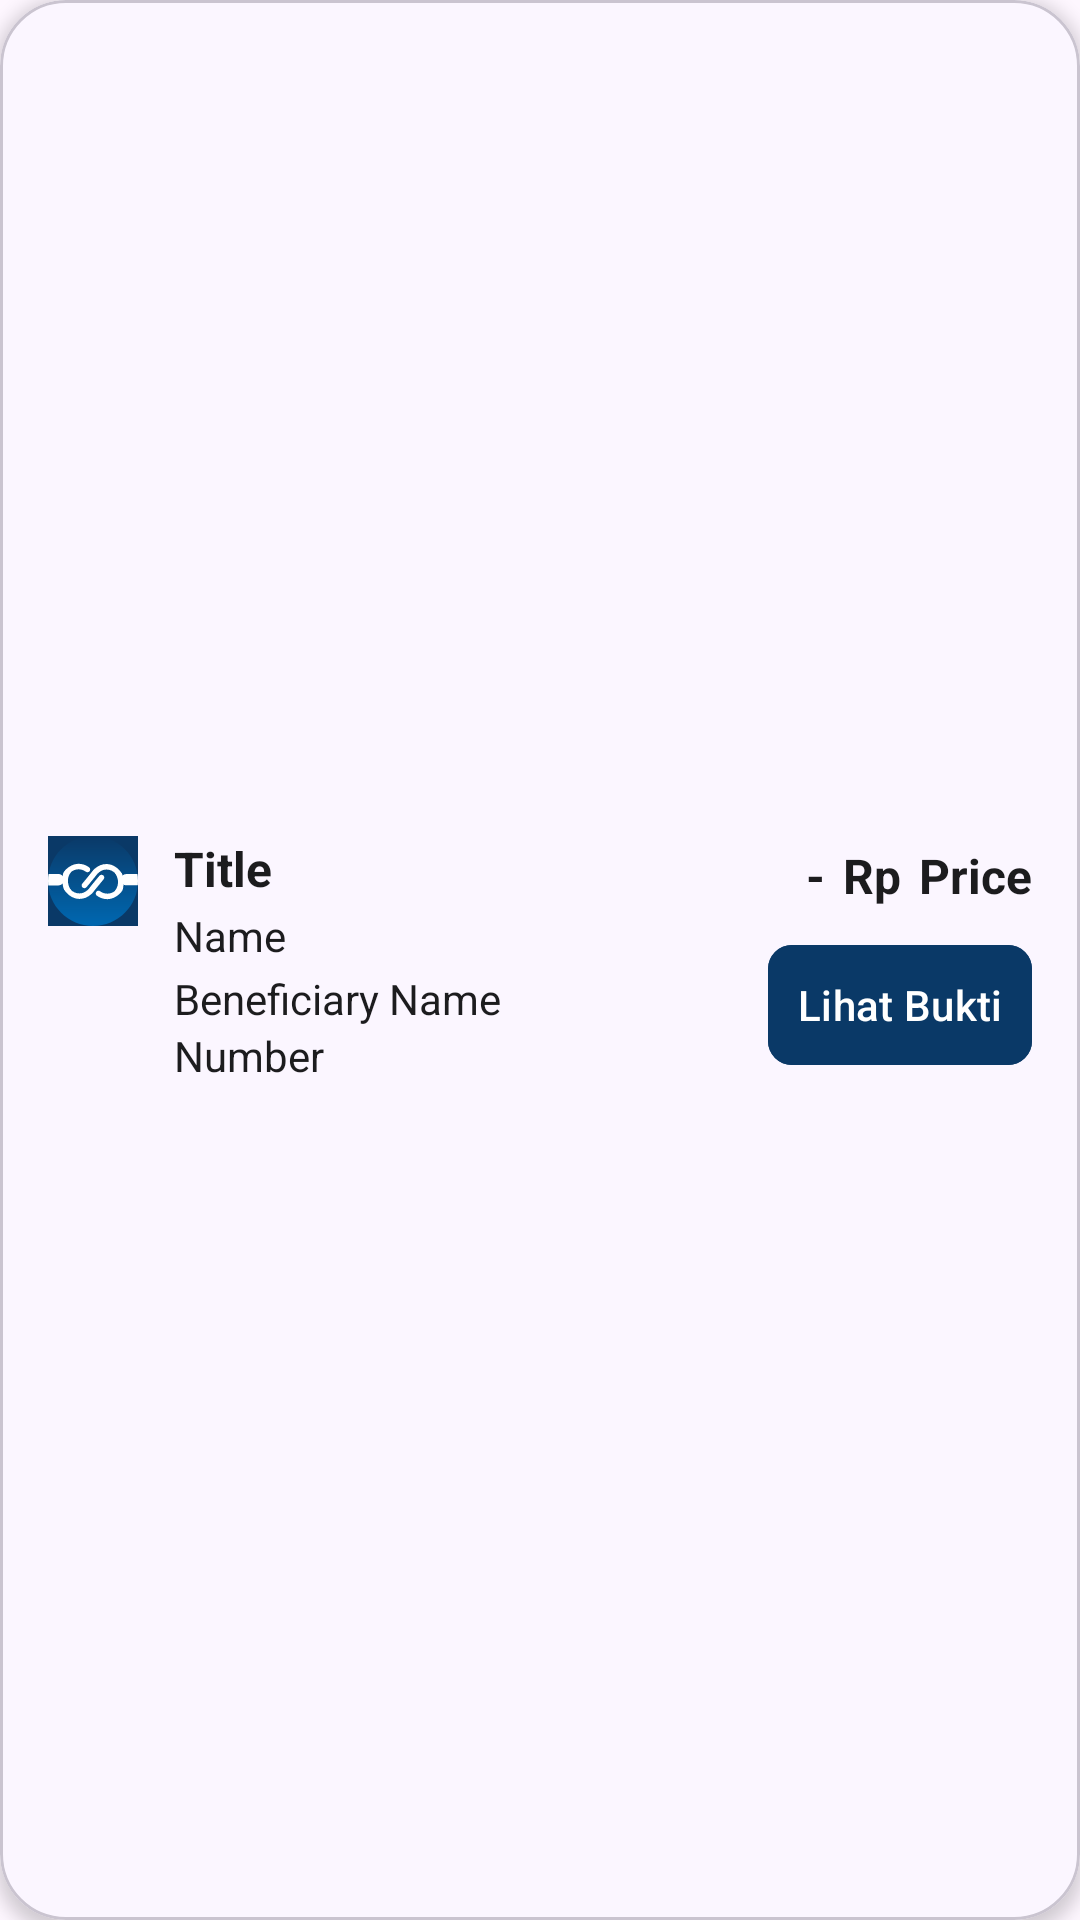

Layout XML and referenced resources for this Android screen:
<!-- AndroidManifest.xml: application theme Theme.ConnectBCA -->
<!-- res/layout/mutation_item_row.xml -->
<?xml version="1.0" encoding="utf-8"?>
<com.google.android.material.card.MaterialCardView
    xmlns:android="http://schemas.android.com/apk/res/android"
    xmlns:app="http://schemas.android.com/apk/res-auto"
    android:id="@+id/mutationItemRow"
    android:layout_width="match_parent"
    android:layout_height="wrap_content"
    android:layout_margin="4dp"
    app:cardCornerRadius="22dp"
    app:cardElevation="3dp">

    <androidx.constraintlayout.widget.ConstraintLayout
        android:layout_width="match_parent"
        android:layout_height="wrap_content"
        android:padding="16dp"
        android:layout_gravity="center">

        <com.google.android.material.imageview.ShapeableImageView
            android:id="@+id/ivMutationLogo"
            android:layout_width="30dp"
            android:layout_height="30dp"
            android:src="@drawable/ic_logo"
            android:background="?android:buttonTint"
            android:contentDescription="Logo"
            app:shapeAppearanceOverlay="@style/Circular"
            app:layout_constraintVertical_bias="0.0"
            app:layout_constraintStart_toStartOf="parent"
            app:layout_constraintEnd_toStartOf="@id/tvTitle"
            app:layout_constraintTop_toTopOf="parent"
            app:layout_constraintBottom_toBottomOf="parent"/>

        <com.google.android.material.textview.MaterialTextView
            android:id="@+id/tvTitle"
            android:layout_width="wrap_content"
            android:layout_height="wrap_content"
            android:text="@string/title"
            android:textSize="16sp"
            android:textStyle="bold"
            android:textColor="?android:textColorPrimary"
            android:layout_marginStart="12dp"
            android:layout_marginBottom="2dp"
            app:layout_constraintVertical_bias="0.0"
            app:layout_constraintVertical_chainStyle="packed"
            app:layout_constraintBottom_toTopOf="@id/tvDesc"
            app:layout_constraintStart_toEndOf="@id/ivMutationLogo"
            app:layout_constraintTop_toTopOf="parent"/>

        <com.google.android.material.textview.MaterialTextView
            android:id="@+id/tvDesc"
            android:layout_width="wrap_content"
            android:layout_height="wrap_content"
            android:layout_marginStart="12dp"
            android:textColor="?android:textColorPrimary"
            android:textSize="14sp"
            android:text="@string/transaction_name"
            android:ellipsize="end"
            android:maxLines="1"
            app:layout_constraintHorizontal_bias="0.0"
            app:layout_constraintTop_toBottomOf="@id/tvTitle"
            app:layout_constraintStart_toEndOf="@id/ivMutationLogo"
            app:layout_constraintEnd_toEndOf="parent"
            app:layout_constraintBottom_toTopOf="@id/tvBeneficiaryName"/>

        <com.google.android.material.textview.MaterialTextView
            android:id="@+id/tvBeneficiaryName"
            android:layout_width="wrap_content"
            android:layout_height="wrap_content"
            android:layout_marginTop="2dp"
            android:textColor="?android:textColorPrimary"
            android:textSize="14sp"
            android:text="@string/beneficiary_account_name"
            app:layout_constraintHorizontal_bias="0.0"
            app:layout_constraintTop_toBottomOf="@id/tvDesc"
            app:layout_constraintStart_toStartOf="@id/tvDesc"
            app:layout_constraintEnd_toEndOf="parent"
            app:layout_constraintBottom_toTopOf="@id/tvBeneficiaryNumber"/>

        <com.google.android.material.textview.MaterialTextView
            android:id="@+id/tvBeneficiaryNumber"
            android:layout_width="wrap_content"
            android:layout_height="wrap_content"
            android:textColor="?android:textColorPrimary"
            android:textSize="14sp"
            android:text="@string/beneficiary_account_number"
            app:layout_constraintVertical_bias="1.0"
            app:layout_constraintHorizontal_bias="0.0"
            app:layout_constraintTop_toBottomOf="@id/tvBeneficiaryName"
            app:layout_constraintStart_toStartOf="@id/tvBeneficiaryName"
            app:layout_constraintEnd_toEndOf="parent"
            app:layout_constraintBottom_toBottomOf="parent"/>

        <com.google.android.material.textview.MaterialTextView
            android:id="@+id/transactionType"
            android:layout_width="wrap_content"
            android:layout_height="wrap_content"
            android:layout_marginEnd="6dp"
            android:layout_marginBottom="6dp"
            android:textColor="?android:textColorPrimary"
            android:textSize="16sp"
            android:textStyle="bold"
            android:text="-"
            android:textAlignment="textEnd"
            app:layout_constraintHorizontal_bias="1.0"
            app:layout_constraintTop_toTopOf="parent"
            app:layout_constraintStart_toEndOf="@id/tvTitle"
            app:layout_constraintEnd_toStartOf="@id/tvItemRowCurrency"
            app:layout_constraintBottom_toTopOf="@id/btnNote"/>

        <com.google.android.material.textview.MaterialTextView
            android:id="@+id/tvItemRowCurrency"
            android:layout_width="wrap_content"
            android:layout_height="wrap_content"
            android:layout_marginEnd="6dp"
            android:layout_marginBottom="6dp"
            android:textColor="?android:textColorPrimary"
            android:textSize="16sp"
            android:textStyle="bold"
            android:text="@string/currency"
            android:textAlignment="textEnd"
            app:layout_constraintHorizontal_bias="1.0"
            app:layout_constraintTop_toTopOf="parent"
            app:layout_constraintStart_toEndOf="@id/tvTitle"
            app:layout_constraintEnd_toStartOf="@id/tvPrice"
            app:layout_constraintBottom_toTopOf="@id/btnNote"/>

        <com.google.android.material.textview.MaterialTextView
            android:id="@+id/tvPrice"
            android:layout_width="wrap_content"
            android:layout_height="wrap_content"
            android:layout_marginBottom="6dp"
            android:textColor="?android:textColorPrimary"
            android:textSize="16sp"
            android:textStyle="bold"
            android:text="@string/price"
            android:textAlignment="textEnd"
            app:layout_constraintHorizontal_bias="1.0"
            app:layout_constraintTop_toTopOf="parent"
            app:layout_constraintStart_toEndOf="@id/tvTitle"
            app:layout_constraintEnd_toEndOf="parent"
            app:layout_constraintBottom_toTopOf="@id/btnNote"/>

        <com.google.android.material.button.MaterialButton
            android:id="@+id/btnNote"
            android:layout_width="wrap_content"
            android:layout_height="wrap_content"
            android:padding="8dp"
            android:text="@string/lihat_nota"
            android:textSize="14sp"
            android:textColor="@color/neutral01"
            android:backgroundTint="?android:buttonTint"
            app:cornerRadius="8dp"
            app:layout_constraintTop_toBottomOf="@id/tvPrice"
            app:layout_constraintEnd_toEndOf="@id/tvPrice"
            app:layout_constraintBottom_toBottomOf="parent"/>

    </androidx.constraintlayout.widget.ConstraintLayout>

</com.google.android.material.card.MaterialCardView>
<!-- resources referenced by this layout -->
<resources>
  <color name="neutral01">#FFFFFF</color>
  <!-- drawable ic_logo: vector/xml drawable (drawable, 3585 chars, omitted) -->
  <string name="beneficiary_account_name">Beneficiary Name</string>
  <string name="beneficiary_account_number">Number</string>
  <string name="currency">Rp</string>
  <string name="lihat_nota">Lihat Bukti</string>
  <string name="price">Price</string>
  <string name="title">Title</string>
  <string name="transaction_name">Name</string>
  <style name="Theme.ConnectBCA" parent="Theme.Material3.Dark.NoActionBar">
          
          <item name="colorPrimary">@color/colorPrimaryDark</item>
          <item name="colorPrimaryVariant">@color/neutral09</item>
          <item name="colorOnPrimary">@color/neutral01</item>
          
          <item name="colorSecondary">@color/colorPrimaryLight</item>
          <item name="colorSecondaryVariant">@color/colorPrimaryLight</item>
          <item name="colorOnSecondary">@color/neutral09</item>
          
          <item name="android:statusBarColor">?attr/colorPrimary</item>
          
          <item name="android:textColorPrimary">@color/neutral01</item>
          <item name="android:buttonTint">@color/colorPrimary</item>
          <item name="iconTint">@color/neutral01</item>
          
          <item name="isLightTheme">false</item>
          <item name="colorBackgroundInput">@color/neutral04</item>
          <item name="strokeColor">@color/neutral04</item>
      </style>
  <color name="colorPrimaryDark">#0A3967</color>
  <color name="neutral09">#1C1C1E</color>
  <color name="colorPrimaryLight">#E4EDFF</color>
  <color name="colorPrimary">#0066AE</color>
  <color name="neutral04">#404040</color>
</resources>
